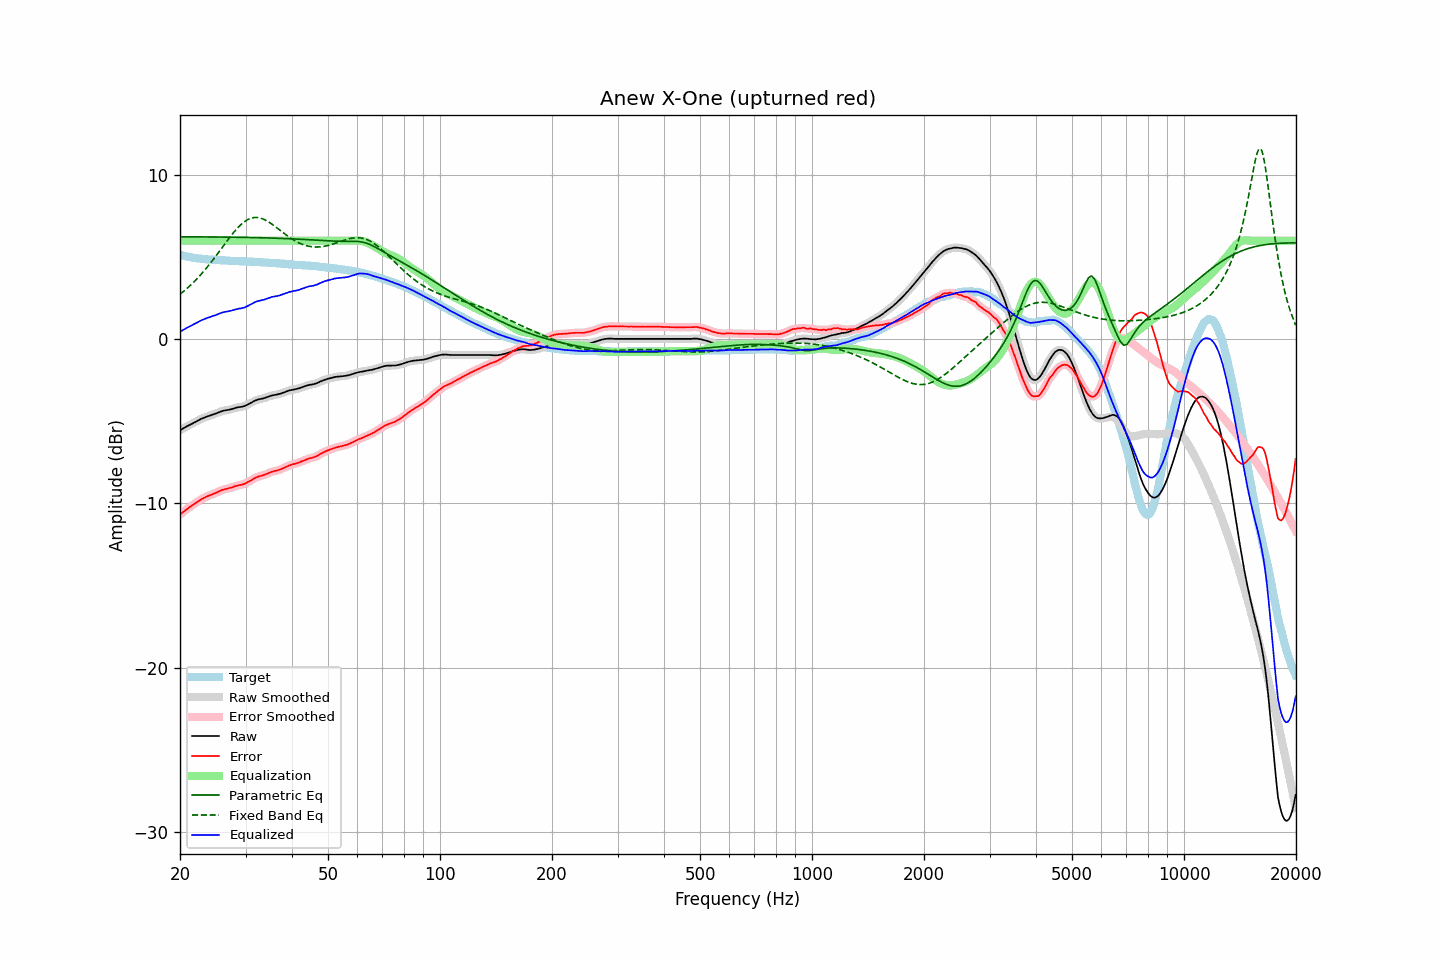

The file beside this chart, header and first rows:
frequency, raw, error, smoothed, error_smoothed, equalization, parametric_eq, fixed_band_eq, equalized_raw, equalized_smoothed, target
20.00, -5.54, -10.68, -5.54, -10.68, 6.00, 6.24, 2.74, 0.46, 0.46, 5.14
20.20, -5.49, -10.60, -5.49, -10.60, 6.00, 6.24, 2.82, 0.51, 0.51, 5.11
20.40, -5.43, -10.52, -5.43, -10.52, 6.00, 6.24, 2.90, 0.57, 0.57, 5.09
20.61, -5.38, -10.45, -5.38, -10.45, 6.00, 6.24, 2.98, 0.62, 0.62, 5.07
20.81, -5.32, -10.37, -5.32, -10.37, 6.00, 6.24, 3.06, 0.68, 0.68, 5.05
21.02, -5.27, -10.30, -5.27, -10.30, 6.00, 6.24, 3.15, 0.73, 0.73, 5.03
21.23, -5.22, -10.23, -5.22, -10.23, 6.00, 6.24, 3.24, 0.78, 0.78, 5.01
21.44, -5.17, -10.16, -5.17, -10.16, 6.00, 6.24, 3.33, 0.83, 0.83, 4.99
21.66, -5.12, -10.09, -5.12, -10.09, 6.00, 6.24, 3.43, 0.88, 0.88, 4.97
21.87, -5.07, -10.03, -5.07, -10.02, 6.00, 6.24, 3.52, 0.93, 0.93, 4.96
22.09, -5.02, -9.96, -5.02, -9.96, 6.00, 6.24, 3.62, 0.98, 0.98, 4.94
22.31, -4.97, -9.89, -4.97, -9.89, 6.00, 6.24, 3.73, 1.03, 1.03, 4.93
22.54, -4.91, -9.83, -4.91, -9.83, 6.00, 6.23, 3.83, 1.09, 1.09, 4.91
22.76, -4.86, -9.76, -4.86, -9.77, 6.00, 6.23, 3.94, 1.14, 1.14, 4.90
22.99, -4.82, -9.71, -4.82, -9.71, 6.00, 6.23, 4.05, 1.18, 1.18, 4.89
23.22, -4.78, -9.66, -4.78, -9.66, 6.00, 6.23, 4.16, 1.22, 1.22, 4.88
23.45, -4.74, -9.61, -4.74, -9.61, 6.00, 6.23, 4.28, 1.26, 1.26, 4.87
23.69, -4.70, -9.56, -4.70, -9.57, 6.00, 6.23, 4.40, 1.30, 1.30, 4.86
23.92, -4.67, -9.53, -4.67, -9.53, 6.00, 6.23, 4.52, 1.33, 1.33, 4.86
24.16, -4.64, -9.49, -4.64, -9.49, 6.00, 6.23, 4.64, 1.36, 1.36, 4.85
24.40, -4.60, -9.45, -4.60, -9.45, 6.00, 6.23, 4.77, 1.40, 1.40, 4.85
24.65, -4.57, -9.41, -4.57, -9.41, 6.00, 6.23, 4.90, 1.43, 1.43, 4.84
24.89, -4.54, -9.38, -4.54, -9.37, 6.00, 6.23, 5.02, 1.46, 1.46, 4.84
25.14, -4.50, -9.33, -4.50, -9.33, 6.00, 6.23, 5.16, 1.50, 1.50, 4.83
25.39, -4.46, -9.27, -4.46, -9.28, 6.00, 6.22, 5.29, 1.54, 1.54, 4.81
25.65, -4.42, -9.23, -4.42, -9.23, 6.00, 6.22, 5.42, 1.58, 1.58, 4.81
25.91, -4.38, -9.18, -4.38, -9.19, 6.00, 6.22, 5.55, 1.62, 1.62, 4.80
26.16, -4.36, -9.16, -4.36, -9.16, 6.00, 6.22, 5.69, 1.64, 1.64, 4.80
26.43, -4.33, -9.13, -4.33, -9.13, 6.00, 6.22, 5.82, 1.67, 1.67, 4.80
26.69, -4.32, -9.11, -4.32, -9.11, 6.00, 6.22, 5.95, 1.68, 1.68, 4.79
26.96, -4.30, -9.09, -4.30, -9.09, 6.00, 6.22, 6.08, 1.70, 1.70, 4.79
27.23, -4.28, -9.06, -4.28, -9.06, 6.00, 6.22, 6.21, 1.72, 1.72, 4.78
27.50, -4.26, -9.04, -4.26, -9.03, 6.00, 6.21, 6.33, 1.74, 1.74, 4.78
27.77, -4.23, -9.00, -4.23, -9.00, 6.00, 6.21, 6.46, 1.77, 1.77, 4.77
28.05, -4.20, -8.96, -4.20, -8.97, 6.00, 6.21, 6.57, 1.80, 1.80, 4.76
28.33, -4.17, -8.93, -4.17, -8.93, 6.00, 6.21, 6.69, 1.83, 1.83, 4.76
28.62, -4.15, -8.91, -4.15, -8.91, 6.00, 6.21, 6.79, 1.85, 1.85, 4.76
28.90, -4.13, -8.88, -4.13, -8.88, 6.00, 6.21, 6.89, 1.87, 1.87, 4.75
29.19, -4.12, -8.87, -4.12, -8.86, 6.00, 6.21, 6.99, 1.88, 1.88, 4.75
29.48, -4.10, -8.84, -4.10, -8.84, 6.00, 6.20, 7.07, 1.90, 1.90, 4.74
29.78, -4.07, -8.81, -4.07, -8.81, 6.00, 6.20, 7.15, 1.93, 1.93, 4.74
30.08, -4.03, -8.77, -4.03, -8.77, 6.00, 6.20, 7.22, 1.97, 1.97, 4.74
30.38, -3.98, -8.71, -3.98, -8.71, 6.00, 6.20, 7.28, 2.02, 2.02, 4.73
30.68, -3.93, -8.66, -3.93, -8.66, 6.00, 6.20, 7.32, 2.07, 2.07, 4.73
30.99, -3.88, -8.61, -3.88, -8.60, 6.00, 6.19, 7.37, 2.12, 2.12, 4.72
31.30, -3.83, -8.55, -3.83, -8.55, 6.00, 6.19, 7.39, 2.17, 2.17, 4.72
31.61, -3.77, -8.48, -3.78, -8.49, 6.00, 6.19, 7.41, 2.23, 2.22, 4.71
31.93, -3.73, -8.44, -3.73, -8.44, 6.00, 6.19, 7.41, 2.27, 2.27, 4.71
32.24, -3.69, -8.40, -3.69, -8.39, 6.00, 6.19, 7.41, 2.31, 2.31, 4.71
32.57, -3.66, -8.35, -3.66, -8.36, 6.00, 6.18, 7.40, 2.34, 2.34, 4.69
32.89, -3.64, -8.33, -3.64, -8.33, 6.00, 6.18, 7.38, 2.36, 2.36, 4.69
33.22, -3.62, -8.31, -3.62, -8.30, 6.00, 6.18, 7.35, 2.38, 2.38, 4.69
33.55, -3.60, -8.27, -3.60, -8.28, 6.00, 6.18, 7.31, 2.40, 2.40, 4.68
33.89, -3.57, -8.24, -3.57, -8.24, 6.00, 6.17, 7.26, 2.43, 2.43, 4.67
34.23, -3.53, -8.20, -3.53, -8.20, 6.00, 6.17, 7.21, 2.47, 2.47, 4.67
34.57, -3.50, -8.16, -3.50, -8.16, 6.00, 6.17, 7.15, 2.50, 2.50, 4.66
34.92, -3.46, -8.11, -3.46, -8.12, 6.00, 6.16, 7.09, 2.54, 2.54, 4.65
35.27, -3.43, -8.08, -3.43, -8.08, 6.00, 6.16, 7.02, 2.57, 2.57, 4.65
35.62, -3.41, -8.05, -3.41, -8.05, 6.00, 6.16, 6.95, 2.59, 2.59, 4.64
35.97, -3.39, -8.02, -3.39, -8.02, 6.00, 6.15, 6.88, 2.61, 2.61, 4.63
... 635 more rows
